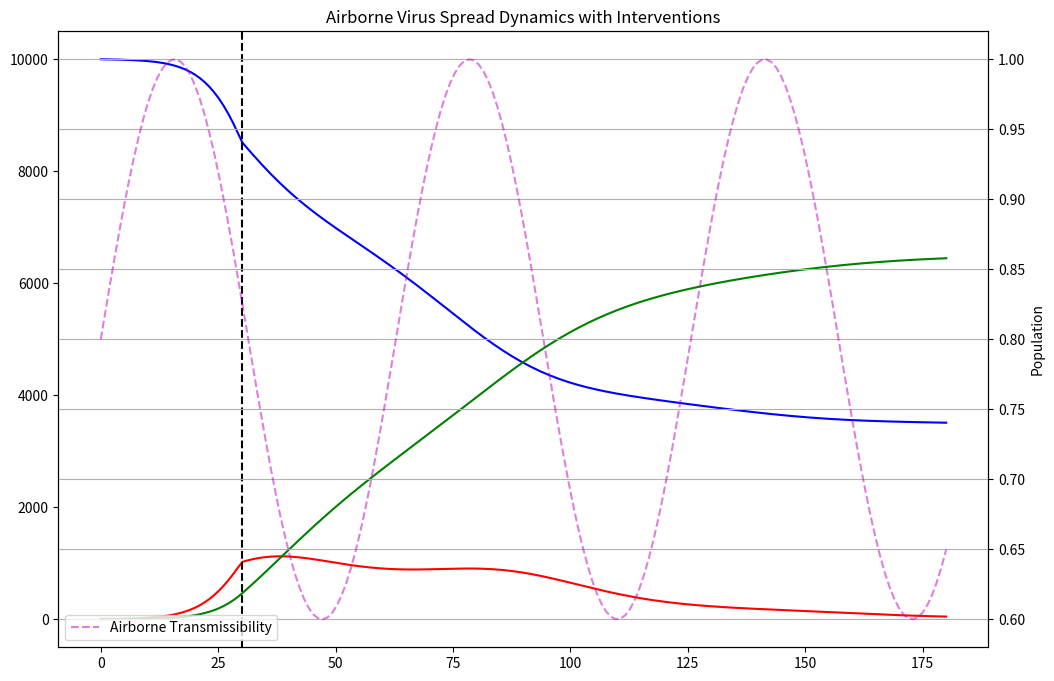

Write the Python code that produced this figure.
import numpy as np
import matplotlib.pyplot as plt
from scipy.integrate import odeint

# ========== AIRBORNE TRANSMISSION PARAMETERS ==========
total_population = 10000        # Total population
initial_infected = 5            # Initial infected individuals
recovery_days = 14              # Average recovery period (days)
R0 = 4.5                        # Basic reproduction number (COVID-19 Delta variant)
intervention_day = 30           # Day interventions start (e.g. masks/distancing)

# Airborne-specific factors (based on Nature [DOI:10.1038/s41598-021-84698-5])
aerosol_decay_rate = 0.63       # Virus half-life in air (hours^-1)
relative_humidity = 0.6         # RH impact on transmission
ventilation_rate = 4.0          # Air changes per hour (ACH)

# ========== MATHEMATICAL MODEL ==========
def airborne_sir_model(y, t, params):
    S, I, R = y
    N = S + I + R
    
    # Dynamic R0 based on interventions and environmental factors
    current_R0 = params['R0'] * np.exp(-params['intervention_strength'] * (t > params['intervention_day']))
    
    # Airborne transmission modifier (ventilation + humidity effects)
    env_factor = np.exp(-params['aerosol_decay_rate']/params['ventilation_rate']) * (0.8 + 0.2*np.sin(t/10))
    beta = current_R0 * env_factor / params['recovery_days']
    
    # ODE Equations
    dSdt = -beta * S * I / N
    dIdt = beta * S * I / N - (1/params['recovery_days']) * I
    dRdt = (1/params['recovery_days']) * I
    
    return [dSdt, dIdt, dRdt]

# ========== SIMULATION SETUP ==========
params = {
    'R0': R0,
    'recovery_days': recovery_days,
    'intervention_day': intervention_day,
    'intervention_strength': 0.7,  # 70% reduction in transmission
    'aerosol_decay_rate': aerosol_decay_rate,
    'ventilation_rate': ventilation_rate
}

# Initial conditions [S0, I0, R0]
y0 = [total_population - initial_infected, initial_infected, 0]

# Time vector (days)
t = np.linspace(0, 180, 180)

# Solve ODE
solution = odeint(airborne_sir_model, y0, t, args=(params,))
S, I, R = solution.T

# ========== VISUALIZATION ==========
plt.figure(figsize=(12, 8))
plt.plot(t, S, 'b', label='Susceptible')
plt.plot(t, I, 'r', label='Infected')
plt.plot(t, R, 'g', label='Recovered')
plt.axvline(intervention_day, color='k', linestyle='--', label='Interventions Start')

# Environmental factors plot
plt.twinx()
plt.plot(t, (0.8 + 0.2*np.sin(t/10)), 'm--', alpha=0.5, label='Airborne Transmissibility')

plt.title('Airborne Virus Spread Dynamics with Interventions')
plt.xlabel('Days')
plt.ylabel('Population')
plt.legend()
plt.grid(True)
plt.show()

# ========== KEY OUTPUT METRICS ==========
peak_day = t[np.argmax(I)]
peak_infections = np.max(I)
print(f"Peak Infections: {peak_infections:.0f} people on day {peak_day}")
print(f"Total Infected: {np.max(R):.0f} people ({np.max(R)/total_population*100:.1f}% of population)")